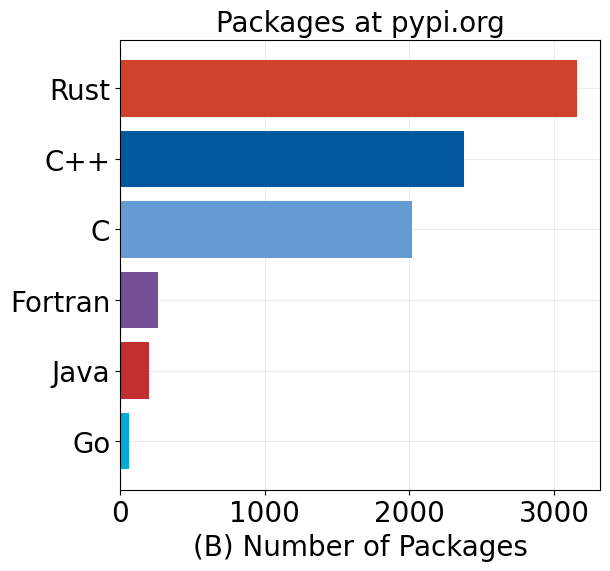

Write Python code to recreate this figure. (Note: this script raises an exception after producing the figure.)
import matplotlib.pyplot as plt


def prepare_fig_ax():
    plt.rcParams.update(
        {
            "font.family": "Courier New",  # monospace font
            "font.size": 20,
            "axes.titlesize": 20,
            "axes.labelsize": 20,
            "xtick.labelsize": 20,
            "ytick.labelsize": 20,
            "legend.fontsize": 20,
            "figure.titlesize": 20,
        }
    )
    fig, ax = plt.subplots(figsize=(8, 6))
    fig.subplots_adjust(
        top=0.9,
        left=0.2,
        right=0.8,
        bottom=0.15,
    )
    ax.grid(True, which="major", linestyle="-", linewidth=0.75, alpha=0.25)
    ax.minorticks_off()
    ax.grid(True, which="minor", linestyle="-", linewidth=0.25, alpha=0.15)
    ax.set_axisbelow(True)
    return fig, ax


data = [
    ("Go", 20 * 3, "#00acd7"),
    ("Java", 20 * 10, "#c12f30"),
    ("Fortran", 20 * 13, "#744e97"),
    ("C", 20 * 101, "#659bd3"),
    ("C++", 20 * 119, "#00599d"),
    ("Rust", 20 * 158, "#CE412B"),
]

fig, ax = prepare_fig_ax()

ax.barh(
    [d[0] for d in data],
    [d[1] for d in data],
    color=[d[2] for d in data],
    align="center",
)
ax.set_xlabel("(B) Number of Packages")
ax.set_title("Packages at pypi.org")

fig.savefig("paper/figures/pypi-org-used-languages.png")
fig.savefig("paper/figures/pypi-org-used-languages.pdf")
fig.savefig("paper/figures/pypi-org-used-languages.svg")
